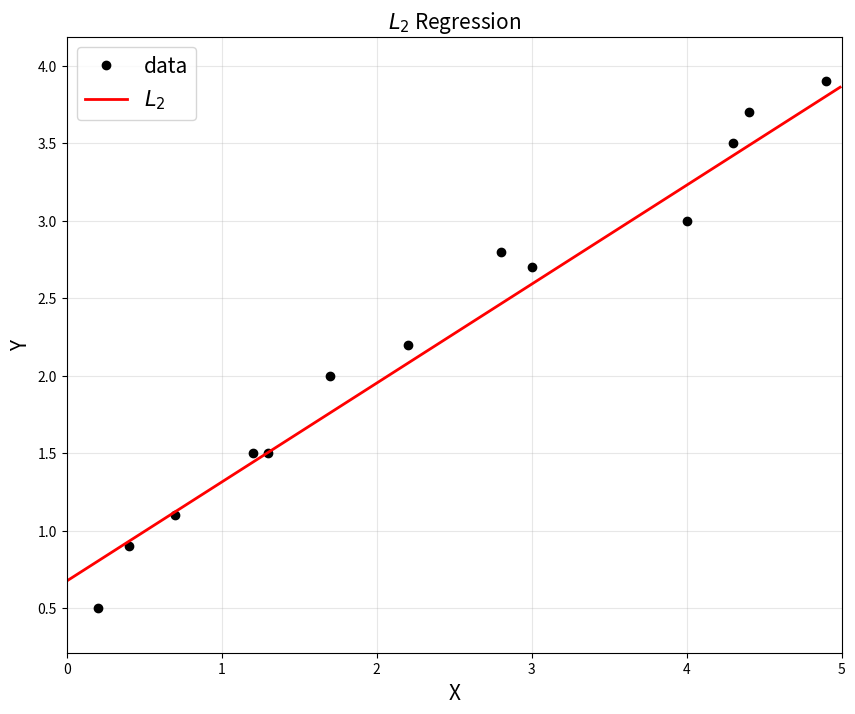

Write Python code to recreate this figure.
import numpy as np
import matplotlib.pyplot as plt
# data points in column vector [input, output]
# https://lge.smartlearn.io/asset-v1:POSTECH+DSC502+LGE901+type@asset+block/05_Regression_1-1.html
# https://philosopher-chan.tistory.com/461
x = np.array([0.2, 0.4, 0.7, 1.2, 1.3, 1.7, 2.2, 2.8, 3.0, 4.0, 4.3, 4.4, 4.9]).reshape(-1,1)
y = np.array([0.5, 0.9, 1.1, 1.5, 1.5, 2.0, 2.2, 2.8, 2.7, 3.0, 3.5, 3.7, 3.9]).reshape(-1,1)
# 3points x,y pair

m = y.shape[0] # 13개 행
A = np.hstack([np.ones([m,1]), x]) # horiziontal stack -> hstack, vertical stack -> vstack
# A = np.hstack([x**0,x])
A = np.asmatrix(A)
#theta = np.linalg.inv(A.T*A)*A.T*y
#theta = (A.T*A).I*A.T*y
theta = np.linalg.inv(A.T*A)*A.T*y

print('theta:\n',theta)


# to plot

plt.figure(figsize=(10,8))
plt.title('$L_2$ Regression', fontsize=15)
plt.xlabel('X', fontsize=15)
plt.ylabel('Y', fontsize=15)
plt.plot(x,y,'ko', label="data")
#to plot a straight line(fitted line)

xp = np.arange(0, 5 ,0.01).reshape(-1,1)
yp = theta[0,0]*xp + theta[1,0]

plt.plot(xp, yp, 'r', linewidth=2, label="$L_2$")
plt.legend(fontsize=15)
plt.axis('equal')
plt.grid(alpha=0.3)
plt.xlim([0,5])
plt.show()
